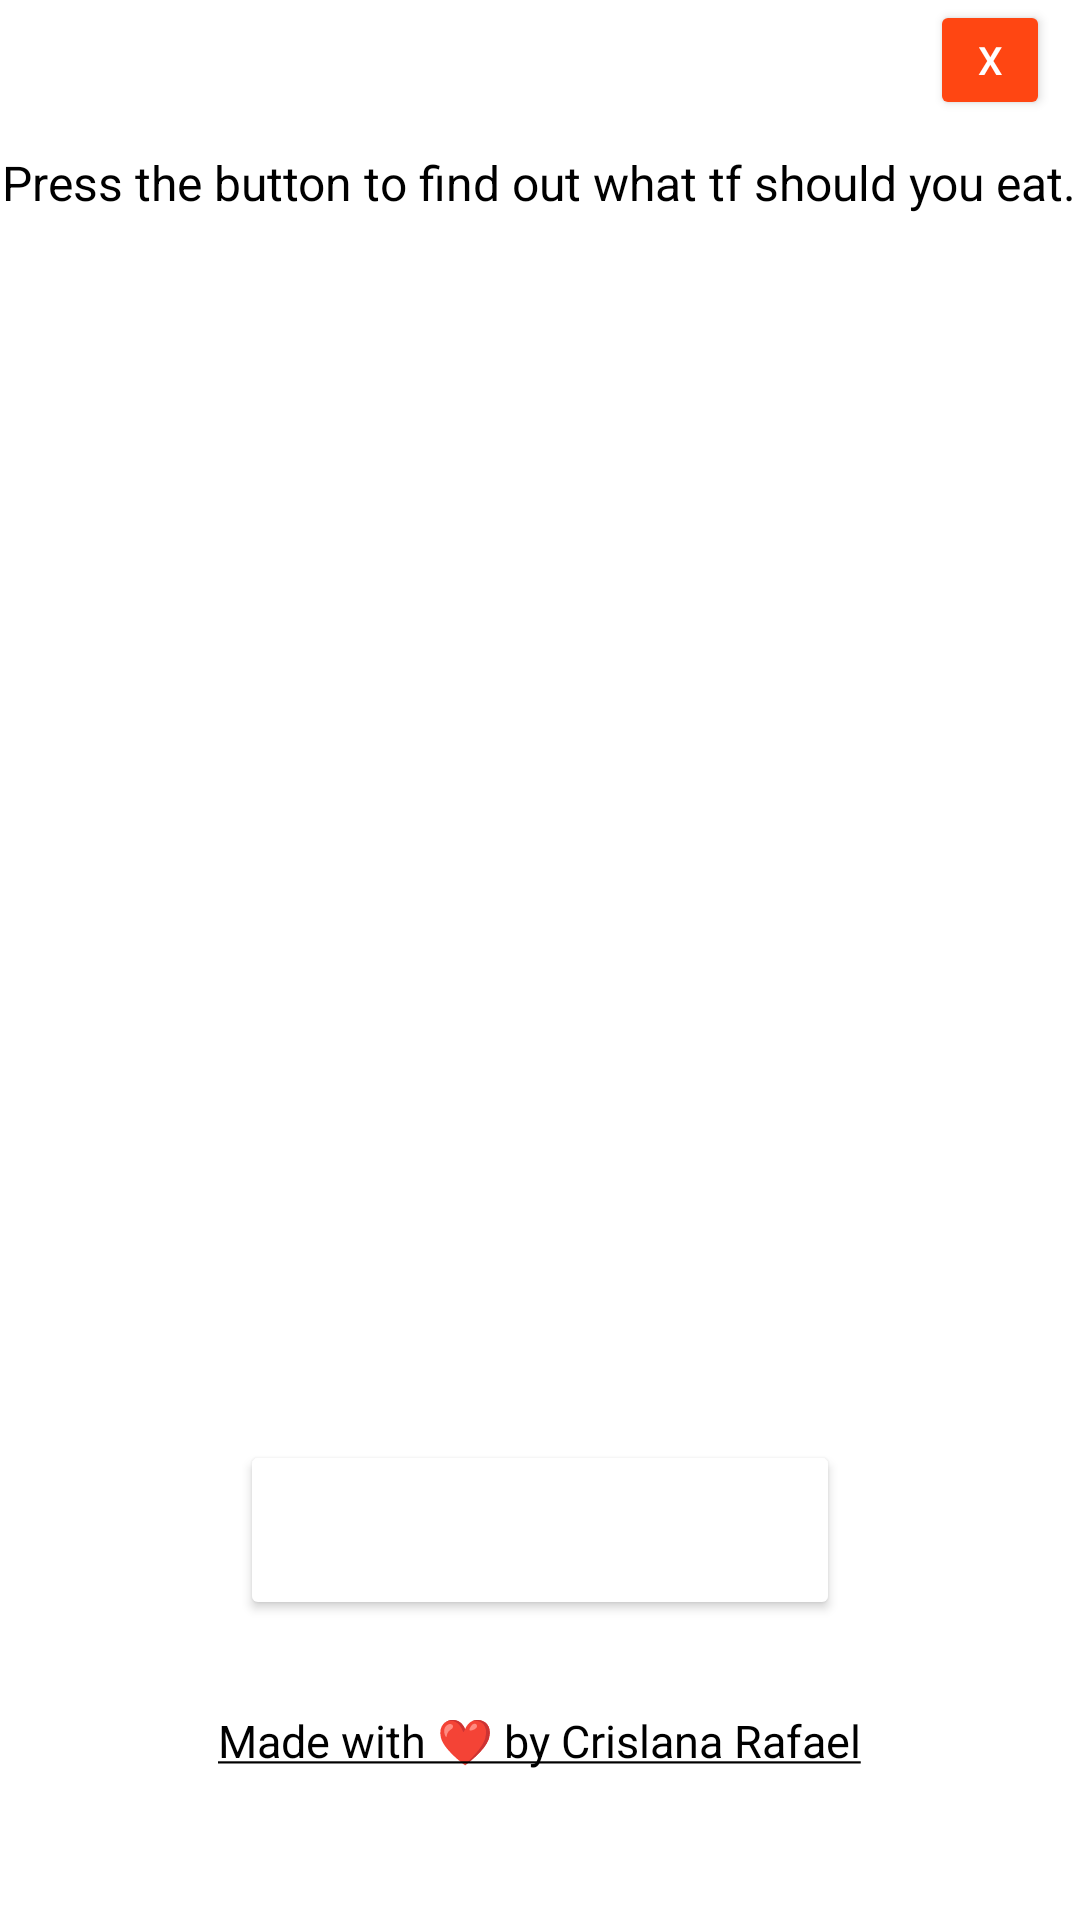

Write the Android layout XML for this screen, with the resource values it uses.
<!-- AndroidManifest.xml: application theme Theme.RandomFoodGenerator -->
<!-- res/layout/activity_main2.xml -->
<?xml version="1.0" encoding="utf-8"?>
<RelativeLayout xmlns:android="http://schemas.android.com/apk/res/android"
    xmlns:app="http://schemas.android.com/apk/res-auto"
    xmlns:tools="http://schemas.android.com/tools"
    android:layout_width="match_parent"
    android:layout_height="match_parent"

    tools:context=".MainActivity">

    <TextView
        android:id="@+id/Title"
        android:layout_width="wrap_content"
        android:layout_height="wrap_content"
        android:layout_centerHorizontal="true"
        android:textSize="16sp"
        android:layout_marginTop="50dp"
        android:textColor="@color/black"
        android:text="Press the button to find out what tf should you eat."
        app:layout_constraintBottom_toBottomOf="parent"
        app:layout_constraintLeft_toLeftOf="parent"
        app:layout_constraintRight_toRightOf="parent"
        app:layout_constraintTop_toTopOf="parent" />



    //Where you will see the food generator
    //Text will be blank until the user presses the button, which generates the pictures and text
    <TextView
        android:id="@+id/RandomlyGeneratedFood"
        android:layout_width="wrap_content"
        android:layout_height="wrap_content"
        android:text=""
        android:textSize="20sp"
        android:textColor="@color/black"
        android:layout_marginTop="410dp"
        android:layout_centerHorizontal="true"
        app:layout_constraintBottom_toBottomOf="parent"
        app:layout_constraintLeft_toLeftOf="parent"
        app:layout_constraintRight_toRightOf="parent"
        app:layout_constraintTop_toTopOf="parent" />
    <ImageView
        android:layout_width="250dp"
        android:layout_height="250dp"
        android:layout_centerHorizontal="true"
        android:id="@+id/foodImage"

        android:layout_marginTop="120dp"/>
    <Button
        android:id="@+id/GenerateFoodButton"
        android:layout_width="200dp"
        android:layout_height="60dp"
        android:layout_centerHorizontal="true"
        android:layout_marginTop="480dp"
        android:textColor="@color/white"
        android:padding="5dp"
        android:text="TF should I eat?"
        android:backgroundTint="@color/red"
        android:textSize="15sp" />
    <TextView
        android:id="@+id/DeveloperName"
        android:layout_width="wrap_content"
        android:layout_height="wrap_content"
        android:text="@string/hyperlink"
        android:textSize="15sp"
        android:textColor="@color/black"
        android:textColorLink="@color/black"
        android:layout_marginTop="570dp"
        android:layout_centerHorizontal="true"
        app:layout_constraintBottom_toBottomOf="parent"
        app:layout_constraintLeft_toLeftOf="parent"
        app:layout_constraintRight_toRightOf="parent"
        app:layout_constraintTop_toTopOf="parent" />
    <Button
        android:id="@+id/Exit"
        android:layout_width="40dp"
        android:layout_height="40dp"
        android:text="X"
        android:backgroundTint="#ff4612"
        android:textSize="13sp"
        android:textColor="@color/white"
        android:layout_alignParentRight="true"
        android:layout_marginRight="10dp"


         />



</RelativeLayout>
<!-- resources referenced by this layout -->
<resources>
  <string name="hyperlink"><a href="https://www.crislanarafael.com">Made with ❤ by Crislana Rafael</a></string>
  <style name="Theme.RandomFoodGenerator" parent="Theme.MaterialComponents.DayNight.DarkActionBar">
          
          <item name="colorPrimary">@color/purple_500</item>
          <item name="colorPrimaryVariant">@color/purple_700</item>
          <item name="colorOnPrimary">@color/white</item>
          
          <item name="colorSecondary">@color/teal_200</item>
          <item name="colorSecondaryVariant">@color/teal_700</item>
          <item name="colorOnSecondary">@color/black</item>
          
          <item name="android:statusBarColor" tools:targetApi="l">?attr/colorPrimaryVariant</item>
          
      </style>
  <!-- not gathered from this repository: default colours our renderer supplied (Android Studio template values) -->
  <color name="purple_500">#FF6200EE</color>
  <color name="purple_700">#FF3700B3</color>
  <color name="teal_200">#FF03DAC5</color>
  <color name="teal_700">#FF018786</color>
  <color name="black">#FF000000</color>
  <color name="white">#FFFFFFFF</color>
</resources>
